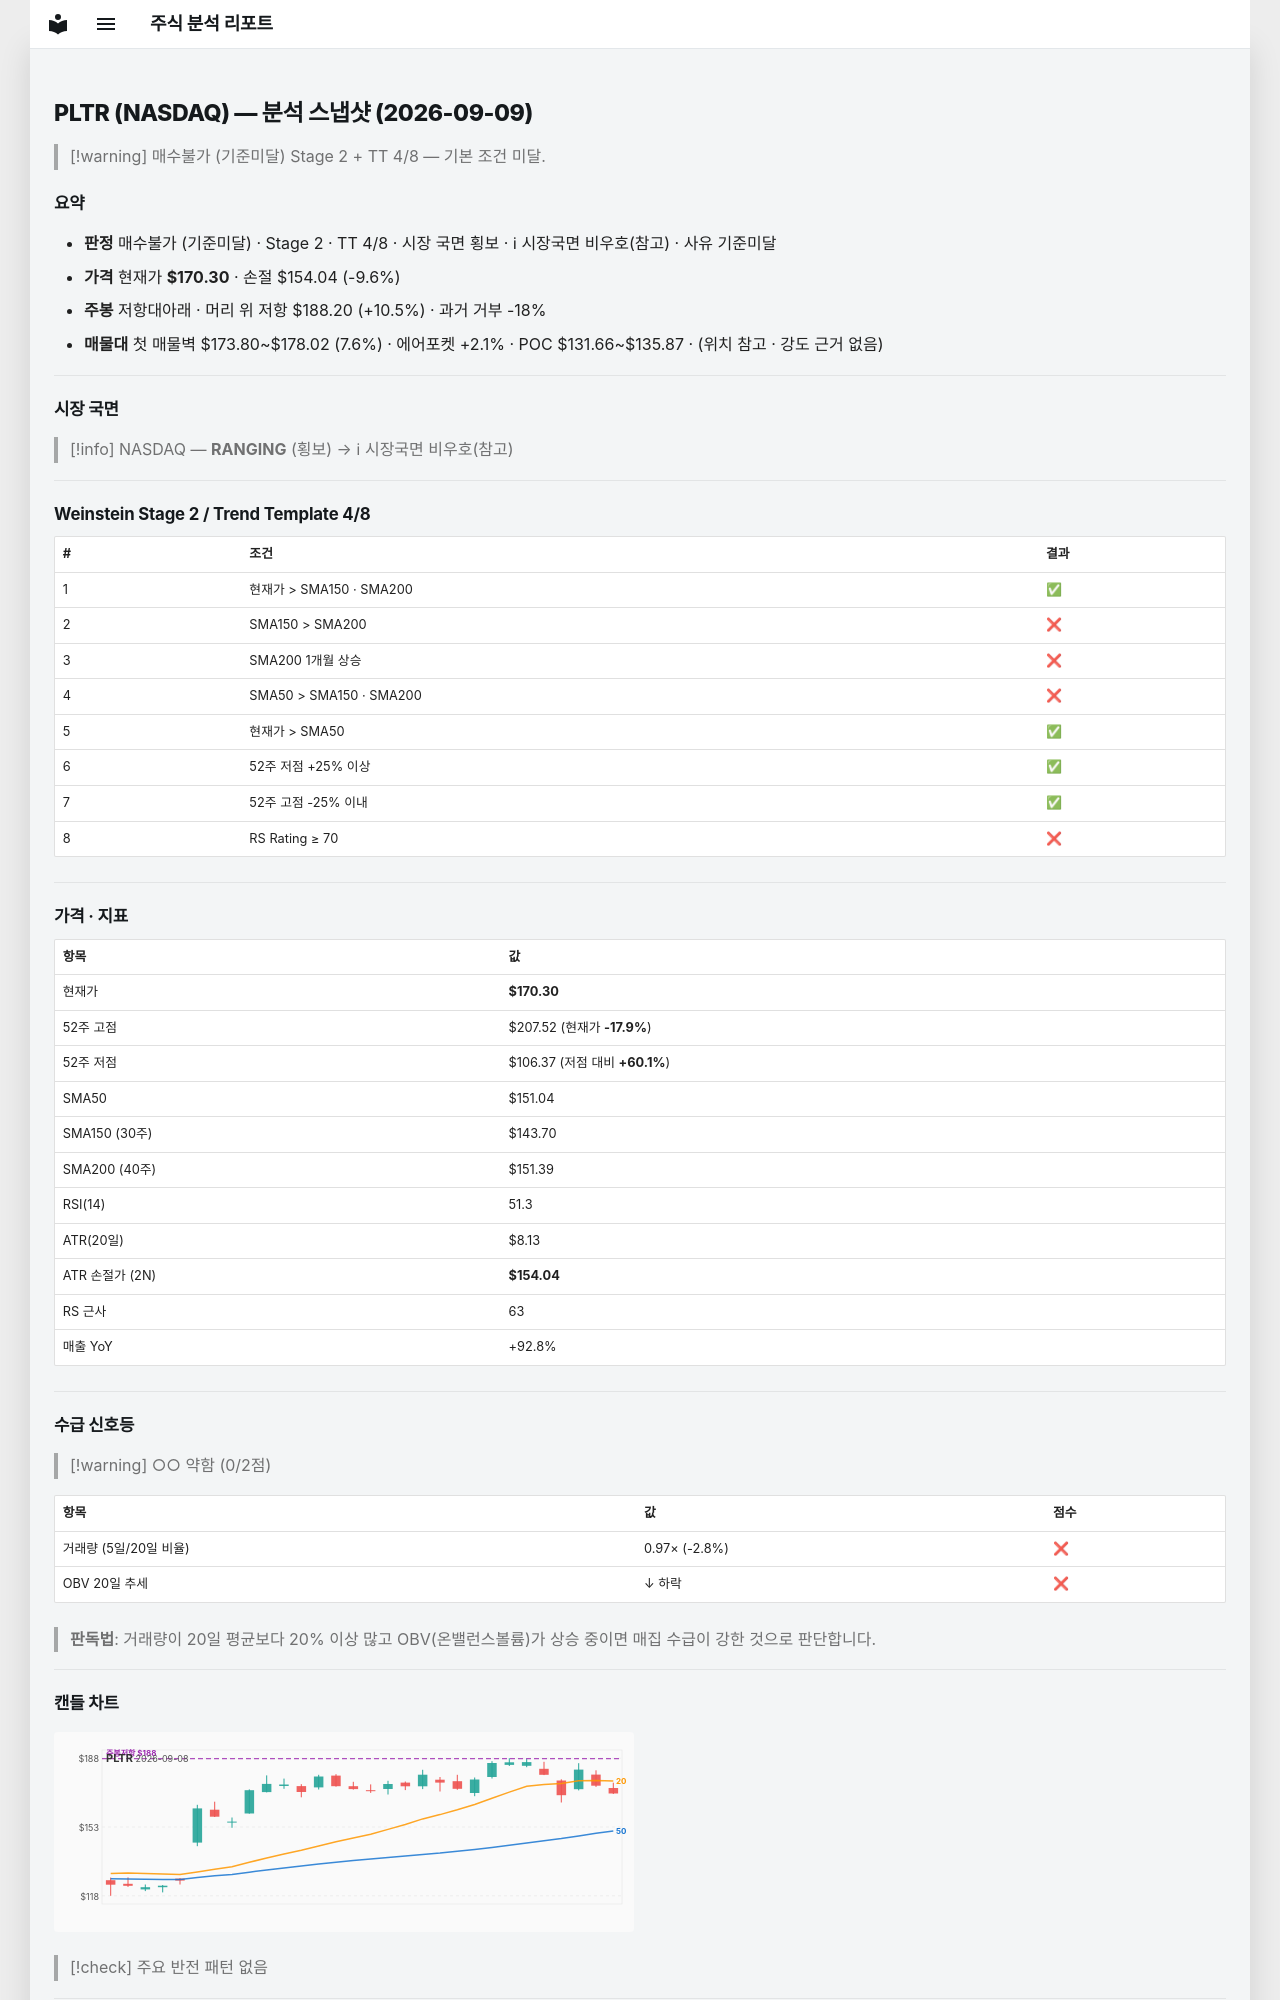

repository: soloandco/stock-reports · page: snapshots/PLTR-2026-09-09/index.html · generator: mkdocs

---
type: analysis-snapshot
title: PLTR 분석 스냅샷
ticker: PLTR
market: NASDAQ
created: 2026-09-09
updated: 2026-09-09
bar-date: 2026-09-08
verdict: 매수불가
verdict-reason: 기준미달
real-rr: 1.10
sma50-gap-pct: 12.8
weekly-position: 저항대아래
weekly-overhead-price: 188.20
weekly-overhead-pct: 10.5
stage: 2
trend-template-score: 4
price: 170.3000030517578
stop-price: 154.03634573664357
market-regime: RANGING
supply-demand-score: 0/2
supply-demand-label: 약함
status: tracking
tags:
  - stock-agent
  - watchlist
  - PLTR
  - analysis
related:
  - "[[analysis-template]]"
---

# PLTR (NASDAQ) — 분석 스냅샷 (2026-09-09)

> [!warning] 매수불가 (기준미달)
> Stage 2 + TT 4/8 — 기본 조건 미달.

## 요약

- **판정** 매수불가 (기준미달) · Stage 2 · TT 4/8 · 시장 국면 횡보 · ℹ 시장국면 비우호(참고) · 사유 기준미달
- **가격** 현재가 **$170.30** · 손절 $154.04 (-9.6%)
- **주봉** 저항대아래 · 머리 위 저항 $188.20 (+10.5%) · 과거 거부 -18%
- **매물대** 첫 매물벽 $173.80~$178.02 (7.6%) · 에어포켓 +2.1% · POC $131.66~$135.87 · (위치 참고 · 강도 근거 없음)

---

## 시장 국면

> [!info] NASDAQ — **RANGING** (횡보) → ℹ 시장국면 비우호(참고)

---

## Weinstein Stage 2 / Trend Template 4/8

| # | 조건 | 결과 |
|---|------|------|
| 1 | 현재가 > SMA150 · SMA200 | ✅ |
| 2 | SMA150 > SMA200 | ❌ |
| 3 | SMA200 1개월 상승 | ❌ |
| 4 | SMA50 > SMA150 · SMA200 | ❌ |
| 5 | 현재가 > SMA50 | ✅ |
| 6 | 52주 저점 +25% 이상 | ✅ |
| 7 | 52주 고점 -25% 이내 | ✅ |
| 8 | RS Rating ≥ 70 | ❌ |

---

## 가격 · 지표

| 항목 | 값 |
|------|---|
| 현재가 | **$170.30** |
| 52주 고점 | $207.52 (현재가 **-17.9%**) |
| 52주 저점 | $106.37 (저점 대비 **+60.1%**) |
| SMA50 | $151.04 |
| SMA150 (30주) | $143.70 |
| SMA200 (40주) | $151.39 |
| RSI(14) | 51.3 |
| ATR(20일) | $8.13 |
| ATR 손절가 (2N) | **$154.04** |
| RS 근사 | 63 |
| 매출 YoY | +92.8% |

---
## 수급 신호등

> [!warning] ○○ 약함 (0/2점)

| 항목 | 값 | 점수 |
|------|------|------|
| 거래량 (5일/20일 비율) | 0.97× (-2.8%) | ❌ |
| OBV 20일 추세 | ↓ 하락 | ❌ |

> **판독법**: 거래량이 20일 평균보다 20% 이상 많고 OBV(온밸런스볼륨)가 상승 중이면 매집 수급이 강한 것으로 판단합니다.

---
